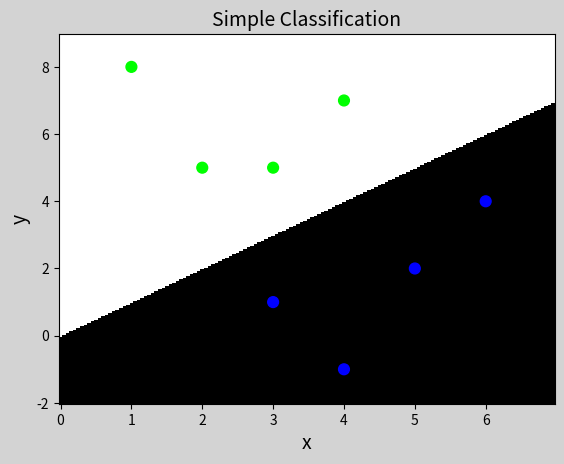

This figure's Python source:
# -*- coding: utf-8 -*-
"""
Created on Tue Jul 31 16:12:18 2018

@author: Administrator
"""
'''
简单分类器
'''

import numpy as np
import matplotlib.pyplot as plt

# train_set
x = np.array([
        [3, 1],
        [2, 5],
        [1, 8],
        [6, 4],
        [5, 2],
        [3, 5],
        [4, 7],
        [4, -1]])                                           # 散点[x,y]
y = np.array([0, 1, 1, 0, 0, 1, 1, 0])                      # 分类点颜色依据

# test_set
l, r, h = x[:, 0].min() - 1, x[:, 0].max() + 1, 0.05         # 左边界，右边界，水平方向点间距
b, t, v = x[:, 1].min() - 1, x[:, 1].max() + 1, 0.05         # 下边界，上边界，垂直方向点间距

grid_x = np.meshgrid(np.arange(l, r, h), np.arange(b, t, v))    # 点阵 
print(grid_x)


flat_x = np.c_[grid_x[0].ravel(), grid_x[1].ravel()]
flat_y = np.zeros(len(flat_x), dtype=int)
flat_y[flat_x[:, 0] < flat_x[:, 1]] = 1                      # 满足条件的都设为1
grid_y = flat_y.reshape(grid_x[0].shape)

plt.figure('Simple Classification', facecolor='lightgray')
plt.title('Simple Classification', fontsize=14)
plt.xlabel('x', fontsize=14)
plt.ylabel('y', fontsize=14)
plt.tick_params(labelsize=10)

plt.pcolormesh(grid_x[0], grid_x[1], grid_y, cmap='gray')

plt.scatter(x[:, 0], x[:, 1], c=y, cmap='brg', s=60)        # 颜色映射